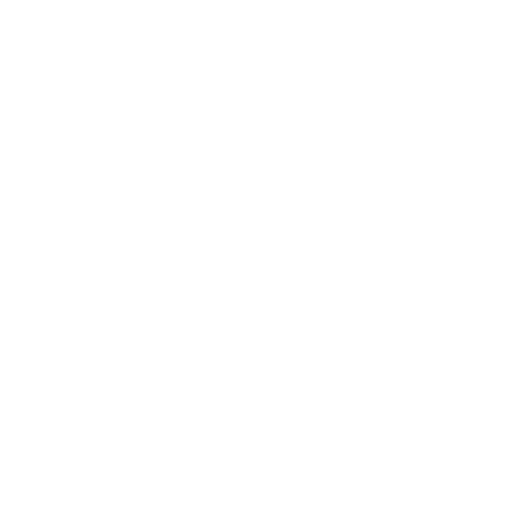
t = 0.00 s
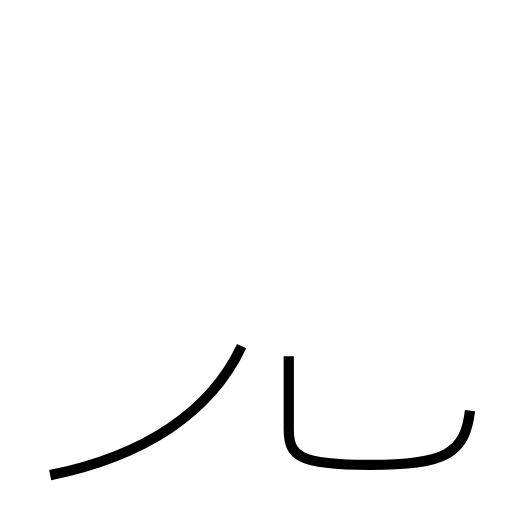
t = 1.59 s
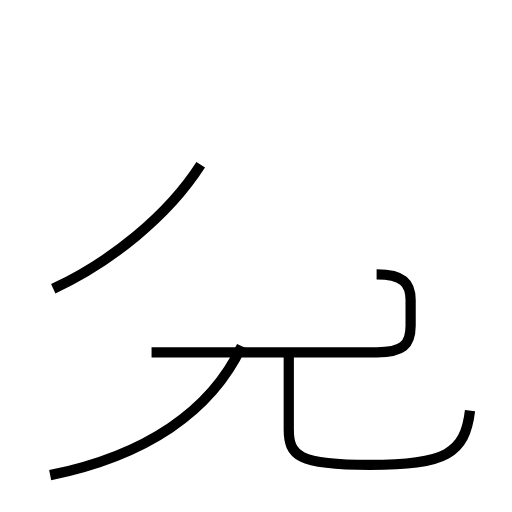
t = 3.19 s
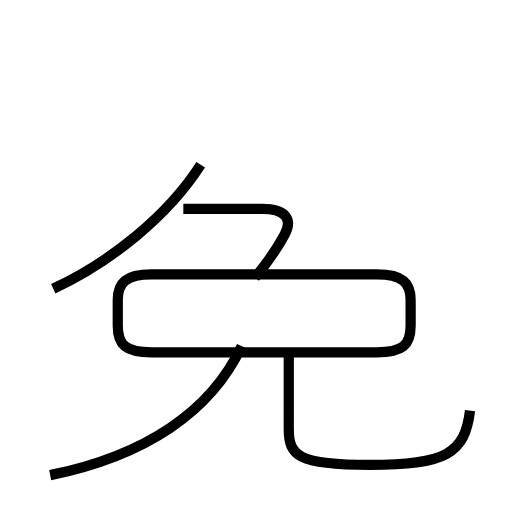
t = 4.73 s
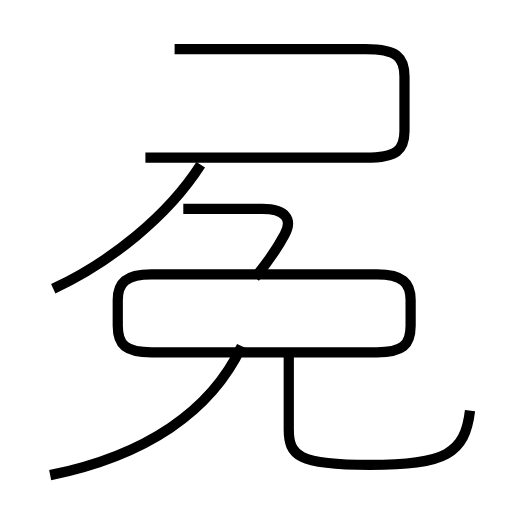
t = 6.42 s
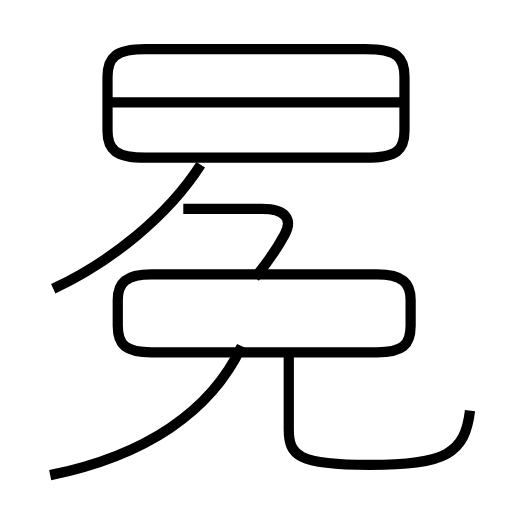
t = 7.84 s

The animated SVG that drew these frames (rendered in a browser with its animation timeline set to each time). Animation: 7 SMIL elements (animate=7); one cycle of 7.84 s.

<?xml version='1.0' encoding='utf-8'?>
<svg viewBox="0.0 -6.0 50.0 50.0" version="1.1" xmlns="http://www.w3.org/2000/svg"><rect x="-1000" y="-1000" width="2000" height="2000" stroke="white" fill="white" /><g style="fill:none;stroke:#000000;stroke-width:1"><path d="M 45.9 -3.9 C 45.4 0.3 43.5 1.4 36.1 1.4 C 29.1 1.4 28.2 0.5 28.2 -2.1 L 28.2 -9.2 " transform="translate(0.0 38.0)" stroke-dasharray="29.66095178084482" stroke-dashoffset="29.66095178084482"><animate attributeName="stroke-dashoffset" from="29.66095178084482" to="0" dur="0.8898285534253445s" begin="0s" fill="freeze" /></path><path d="M 4.9 2.4 C 14.2 0.5 20.6 -3.8 23.6 -10.2 " transform="translate(0.0 38.0)" stroke-dasharray="23.413444176772355" stroke-dashoffset="23.413444176772355"><animate attributeName="stroke-dashoffset" from="23.413444176772355" to="0" dur="0.7024033253031706s" begin="0.8898285534253445s" fill="freeze" /></path><path d="M 5.2 -15.8 C 10.8 -18.4 16.4 -22.9 19.6 -27.9 " transform="translate(0.0 38.0)" stroke-dasharray="19.041586395691592" stroke-dashoffset="19.041586395691592"><animate attributeName="stroke-dashoffset" from="19.041586395691592" to="0" dur="0.5712475918707477s" begin="1.5922318787285152s" fill="freeze" /></path><path d="M 14.8 -9.6 L 36.8 -9.6 C 39.3 -9.6 40.1 -10.3 40.1 -12.2 L 40.1 -14.7 C 40.1 -16.4 39.3 -17.2 36.8 -17.2 L 14.8 -17.2 C 12.3 -17.2 11.5 -16.4 11.5 -14.7 L 11.5 -12.2 C 11.5 -10.3 12.3 -9.6 14.8 -9.6 Z " transform="translate(0.0 38.0)" stroke-dasharray="68.42173716365049" stroke-dashoffset="68.42173716365049"><animate attributeName="stroke-dashoffset" from="68.42173716365049" to="0" dur="2.0526521149095145s" begin="2.163479470599263s" fill="freeze" /></path><path d="M 24.9 -16.9 C 25.9 -18.1 26.9 -19.4 27.8 -21.1 C 28.6 -22.6 27.9 -23.6 25.6 -23.6 L 17.9 -23.6 " transform="translate(0.0 38.0)" stroke-dasharray="17.17781967142144" stroke-dashoffset="17.17781967142144"><animate attributeName="stroke-dashoffset" from="17.17781967142144" to="0" dur="0.5153345901426432s" begin="4.216131585508777s" fill="freeze" /></path><path d="M 14.2 -28.6 L 35.7 -28.6 C 38.8 -28.6 39.5 -29.4 39.5 -31.2 L 39.5 -36.5 C 39.5 -38.4 38.8 -39.2 35.7 -39.2 L 14.2 -39.2 C 11.3 -39.2 10.5 -38.4 10.5 -36.5 L 10.5 -31.2 C 10.5 -29.4 11.3 -28.6 14.2 -28.6 Z " transform="translate(0.0 38.0)" stroke-dasharray="75.01163252868272" stroke-dashoffset="75.01163252868272"><animate attributeName="stroke-dashoffset" from="75.01163252868272" to="0" dur="2.2503489758604815s" begin="4.731466175651421s" fill="freeze" /></path><path d="M 39.5 -34.0 L 10.8 -34.0" transform="translate(0.0 38.0)" stroke-dasharray="28.7" stroke-dashoffset="28.7"><animate attributeName="stroke-dashoffset" from="28.7" to="0" dur="0.861s" begin="6.981815151511903s" fill="freeze" /></path></g></svg>
